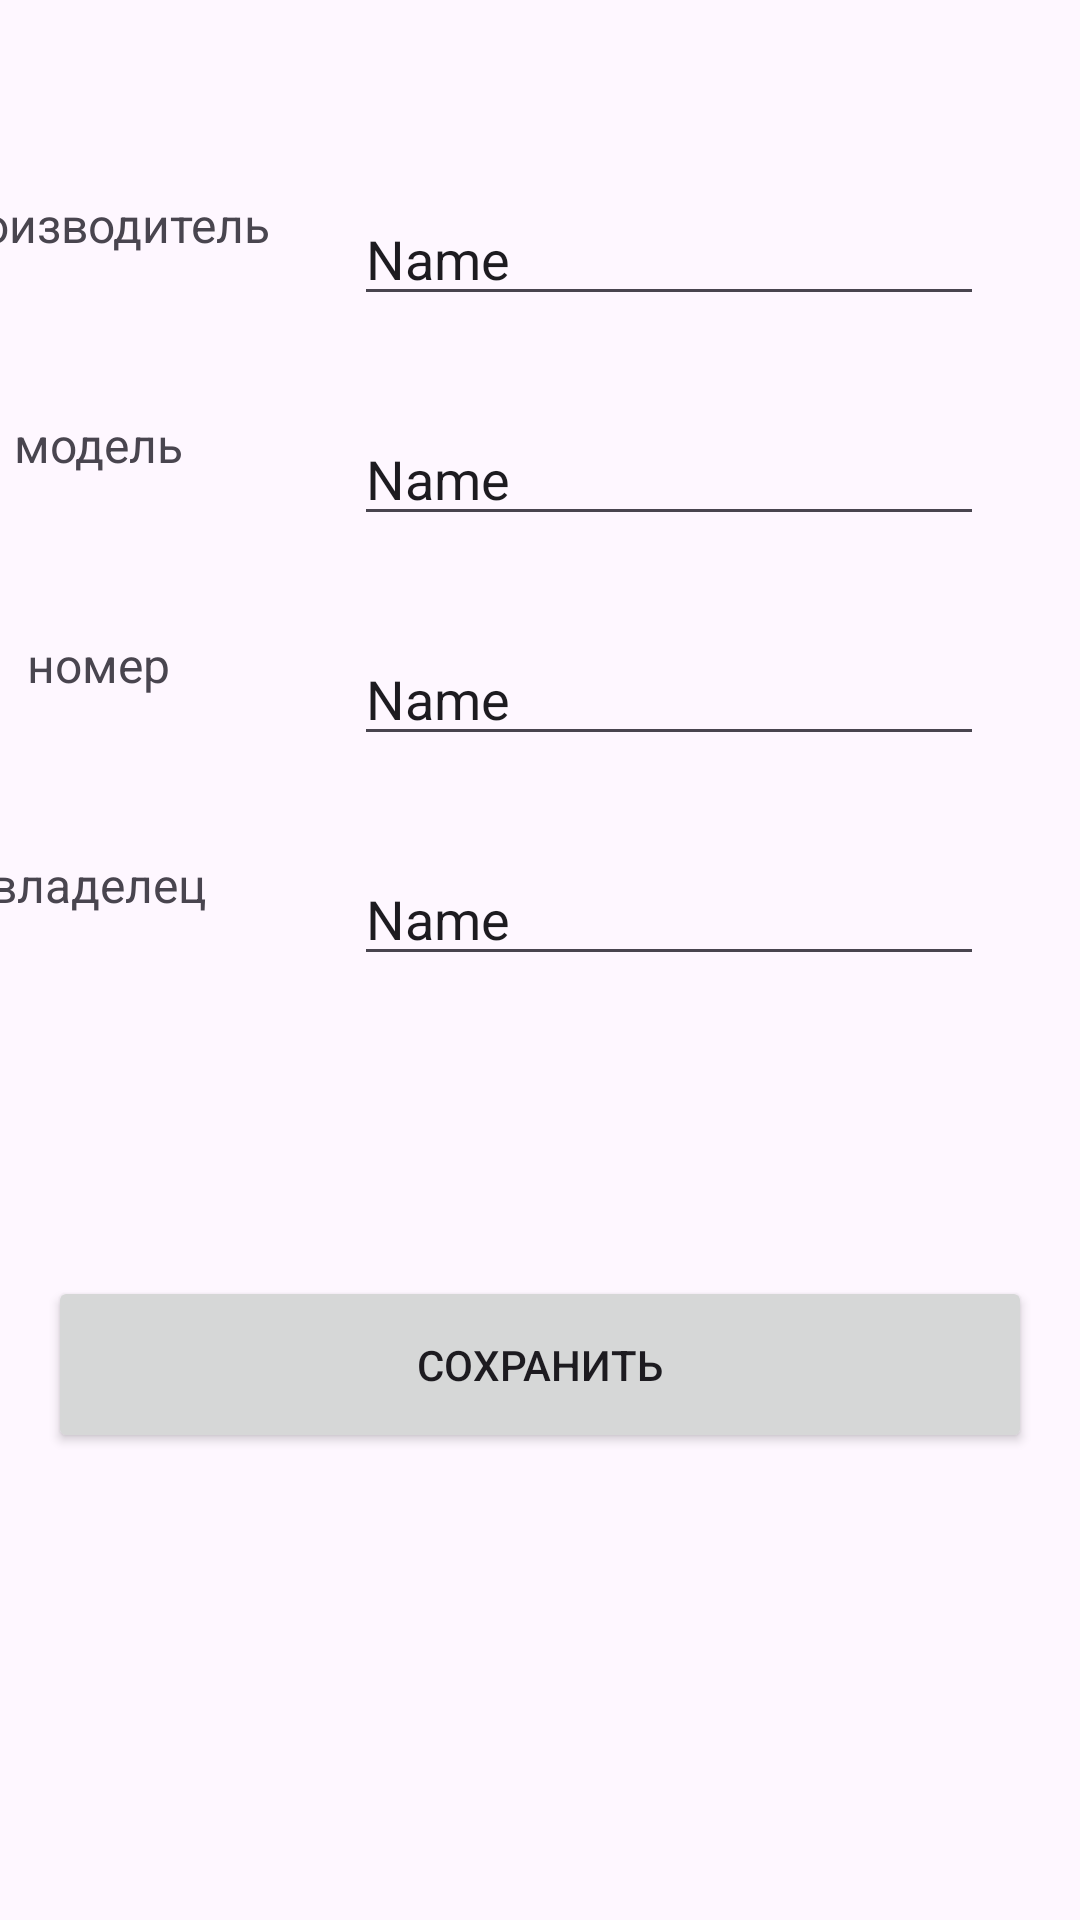

Reconstruct the res/layout file that produces this screen, plus the resources it refers to.
<!-- AndroidManifest.xml: application theme Theme.Second_ind -->
<!-- res/layout/activity_new.xml -->
<?xml version="1.0" encoding="utf-8"?>
<androidx.constraintlayout.widget.ConstraintLayout xmlns:android="http://schemas.android.com/apk/res/android"
    xmlns:app="http://schemas.android.com/apk/res-auto"
    xmlns:tools="http://schemas.android.com/tools"
    android:layout_width="match_parent"
    android:layout_height="match_parent"
    tools:context=".NewActivity">

    <TextView
        android:id="@+id/tv4"
        android:layout_width="139dp"
        android:layout_height="46dp"
        android:layout_marginEnd="16dp"
        android:text="владелец"
        android:textAlignment="center"
        android:textSize="16sp"
        app:layout_constraintEnd_toStartOf="@+id/edt4"
        app:layout_constraintTop_toTopOf="@+id/edt4" />

    <EditText
        android:id="@+id/edt4"
        android:layout_width="wrap_content"
        android:layout_height="wrap_content"
        android:layout_marginTop="32dp"
        android:layout_marginEnd="32dp"
        android:ems="10"
        android:inputType="text"
        android:text="Name"
        app:layout_constraintEnd_toEndOf="parent"
        app:layout_constraintTop_toBottomOf="@+id/edt3" />

    <EditText
        android:id="@+id/edt2"
        android:layout_width="wrap_content"
        android:layout_height="wrap_content"
        android:layout_marginTop="32dp"
        android:layout_marginEnd="32dp"
        android:ems="10"
        android:inputType="text"
        android:text="Name"
        app:layout_constraintEnd_toEndOf="parent"
        app:layout_constraintTop_toBottomOf="@+id/edt1" />

    <TextView
        android:id="@+id/tv2"
        android:layout_width="139dp"
        android:layout_height="46dp"
        android:layout_marginEnd="16dp"
        android:text="модель"
        android:textAlignment="center"
        android:textSize="16sp"
        app:layout_constraintEnd_toStartOf="@+id/edt2"
        app:layout_constraintTop_toTopOf="@+id/edt2" />

    <EditText
        android:id="@+id/edt3"
        android:layout_width="wrap_content"
        android:layout_height="wrap_content"
        android:layout_marginTop="32dp"
        android:layout_marginEnd="32dp"
        android:ems="10"
        android:inputType="text"
        android:text="Name"
        app:layout_constraintEnd_toEndOf="parent"
        app:layout_constraintTop_toBottomOf="@+id/edt2" />

    <EditText
        android:id="@+id/edt1"
        android:layout_width="wrap_content"
        android:layout_height="wrap_content"
        android:layout_marginTop="64dp"
        android:layout_marginEnd="32dp"
        android:ems="10"
        android:inputType="text"
        android:text="Name"
        app:layout_constraintEnd_toEndOf="parent"
        app:layout_constraintTop_toTopOf="parent" />

    <TextView
        android:id="@+id/tv1"
        android:layout_width="139dp"
        android:layout_height="46dp"
        android:layout_marginEnd="16dp"
        android:text="производитель"
        android:textAlignment="center"
        android:textSize="16sp"
        app:layout_constraintEnd_toStartOf="@+id/edt1"
        app:layout_constraintTop_toTopOf="@+id/edt1" />

    <TextView
        android:id="@+id/tv3"
        android:layout_width="139dp"
        android:layout_height="46dp"
        android:layout_marginEnd="16dp"
        android:text="номер"
        android:textAlignment="center"
        android:textSize="16sp"
        app:layout_constraintEnd_toStartOf="@+id/edt3"
        app:layout_constraintTop_toTopOf="@+id/edt3" />

    <Button
        android:id="@+id/btnSave"
        android:layout_width="328dp"
        android:layout_height="59dp"
        android:layout_marginTop="100dp"
        android:text="Сохранить"
        app:layout_constraintEnd_toEndOf="parent"
        app:layout_constraintStart_toStartOf="parent"
        app:layout_constraintTop_toBottomOf="@+id/edt4" />

</androidx.constraintlayout.widget.ConstraintLayout>
<!-- resources referenced by this layout -->
<resources>
  <style name="Theme.Second_ind" parent="Base.Theme.Second_ind" />
  <style name="Base.Theme.Second_ind" parent="Theme.Material3.DayNight.NoActionBar">
          
          
      </style>
</resources>
